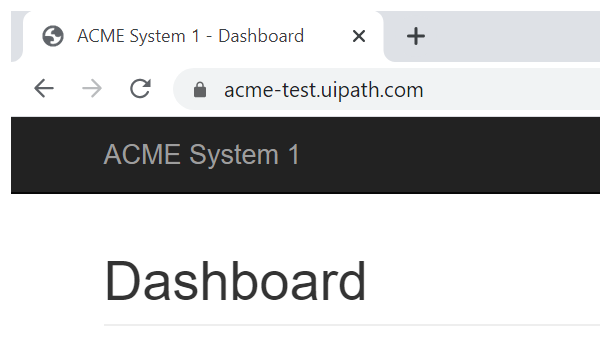
Task: Robotic Enterprise Framework
Workflow: System1_Close

Step 1: Attach Browser 'chrome.exe ACME' in window 'ACME System 1 - Dashboard' (chrome.exe)
